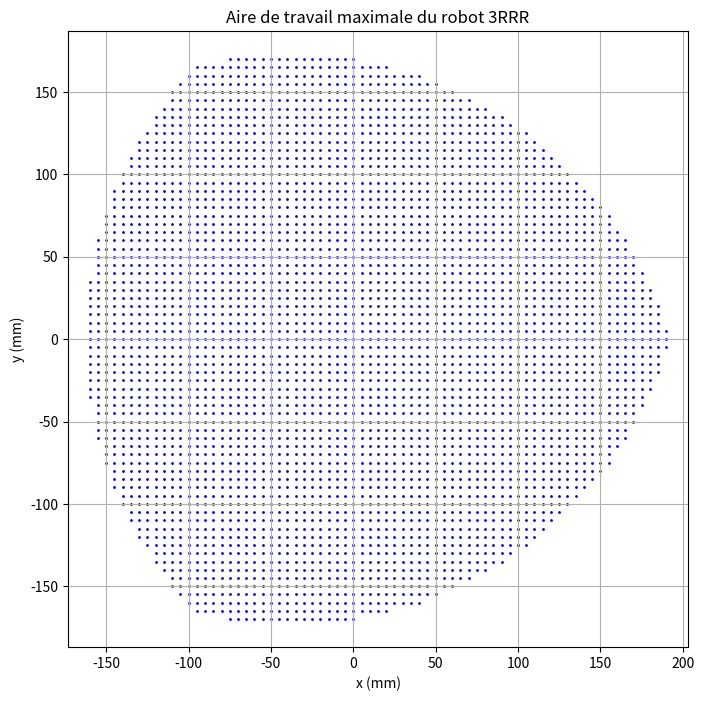
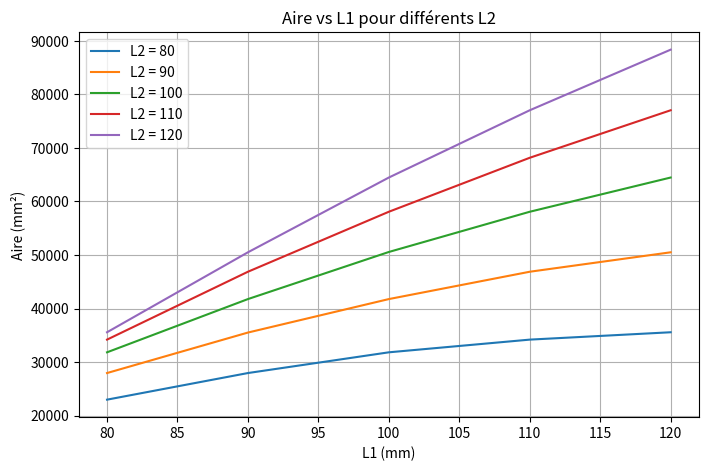
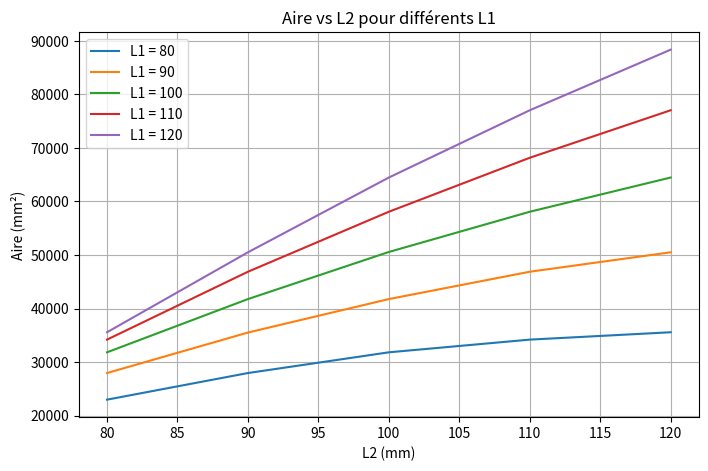
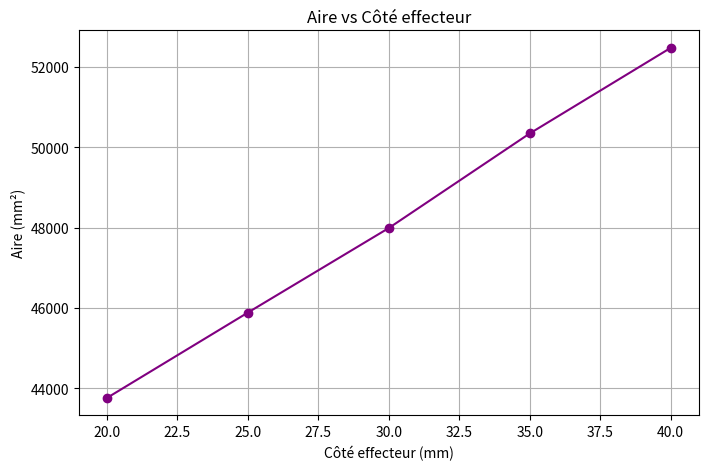

Source code (Python) for these figures, in order: (Note: this script raises an exception after producing the figures.)
import numpy as np
import matplotlib.pyplot as plt
from tqdm import tqdm  # Pour barre de progression
import pandas as pd
import seaborn as sns


def est_position_valide(x, y, theta, L1, L2, Re, Rb):
    theta_bases = [0, 2*np.pi/3, 4*np.pi/3]
    theta_plates = [theta, theta + 2*np.pi/3, theta + 4*np.pi/3]

    for i in range(3):
        Bxi = Rb * np.cos(theta_bases[i])
        Byi = Rb * np.sin(theta_bases[i])

        Exi = x + Re * np.cos(theta_plates[i])
        Eyi = y + Re * np.sin(theta_plates[i])

        dx = Exi - Bxi
        dy = Eyi - Byi
        distance = np.hypot(dx, dy)

        # Condition de réalisabilité d'un triangle
        if not (abs(L1 - L2) <= distance <= (L1 + L2)):
            return False
    return True

def calculer_aire_travail(L1, L2, cote_E, Rb=120, resolution=5, limite=200):
    Re = cote_E / np.sqrt(3)  # rayon du triangle équilatéral inscrit
    theta = 0  # On suppose une orientation fixe ici
    X = np.arange(-limite, limite + 1, resolution)
    Y = np.arange(-limite, limite + 1, resolution)
    aire = 0

    for x in X:
        for y in Y:
            if est_position_valide(x, y, theta, L1, L2, Re, Rb):
                aire += 1
    return aire * resolution**2  # aire en mm²

def trouver_config_maximale():
    Rb = 100  # Rayon de la base fixe
    resolution = 5  # grille de 5 mm
    limite = 200  # espace de recherche

    meilleures_config = None
    max_aire = 0
    resultats = []
    points_max = []

    for L1 in tqdm(range(80, 121, 10)):
        for L2 in range(80, 121, 10):
            for cote_E in range(20, 41, 5):
                Re = cote_E / np.sqrt(3)
                X = np.arange(-limite, limite + 1, resolution)
                Y = np.arange(-limite, limite + 1, resolution)
                points_valides = []

                for x in X:
                    for y in Y:
                        if est_position_valide(x, y, 0, L1, L2, Re, Rb):
                            points_valides.append((x, y))

                aire = len(points_valides) * resolution**2
                resultats.append(((L1, L2, cote_E), aire))

                if aire > max_aire:
                    max_aire = aire
                    meilleures_config = (L1, L2, cote_E)
                    points_max = points_valides.copy()

    if meilleures_config is not None:
        print(f"\n✔️ Meilleure configuration : L1={meilleures_config[0]}, L2={meilleures_config[1]}, côté effecteur={meilleures_config[2]} mm")
        print(f"Aire atteignable maximale : {max_aire} mm² ({max_aire/100:.2f} cm²)")

        # Affichage graphique
        x_vals, y_vals = zip(*points_max)
        plt.figure(figsize=(8, 8))
        plt.scatter(x_vals, y_vals, s=1, color='blue')
        plt.title("Aire de travail maximale du robot 3RRR")
        plt.xlabel("x (mm)")
        plt.ylabel("y (mm)")
        plt.axis("equal")
        plt.grid(True)
        plt.show()
    else:
        print("❌ Aucune configuration valide trouvée.")

    return resultats


def tracer_courbes(resultats):
    df = pd.DataFrame(resultats, columns=["params", "aire"])
    df["L1"] = df["params"].apply(lambda x: x[0])
    df["L2"] = df["params"].apply(lambda x: x[1])
    df["cote_E"] = df["params"].apply(lambda x: x[2])

    # Courbe aire en fonction de L1
    plt.figure(figsize=(8, 5))
    for L2 in sorted(df["L2"].unique()):
        subset = df[df["L2"] == L2]
        moyennes = subset.groupby("L1")["aire"].mean()
        plt.plot(moyennes.index, moyennes.values, label=f"L2 = {L2}")
    plt.title("Aire vs L1 pour différents L2")
    plt.xlabel("L1 (mm)")
    plt.ylabel("Aire (mm²)")
    plt.legend()
    plt.grid(True)
    plt.show()

    # Courbe aire en fonction de L2
    plt.figure(figsize=(8, 5))
    for L1 in sorted(df["L1"].unique()):
        subset = df[df["L1"] == L1]
        moyennes = subset.groupby("L2")["aire"].mean()
        plt.plot(moyennes.index, moyennes.values, label=f"L1 = {L1}")
    plt.title("Aire vs L2 pour différents L1")
    plt.xlabel("L2 (mm)")
    plt.ylabel("Aire (mm²)")
    plt.legend()
    plt.grid(True)
    plt.show()

    # Courbe aire en fonction de la taille de l'effecteur
    plt.figure(figsize=(8, 5))
    moyennes = df.groupby("cote_E")["aire"].mean()
    plt.plot(moyennes.index, moyennes.values, marker='o', color='purple')
    plt.title("Aire vs Côté effecteur")
    plt.xlabel("Côté effecteur (mm)")
    plt.ylabel("Aire (mm²)")
    plt.grid(True)
    plt.show()

def tracer_heatmap(resultats, cote_E_fixe):
    df = pd.DataFrame(resultats, columns=["params", "aire"])
    df["L1"] = df["params"].apply(lambda x: x[0])
    df["L2"] = df["params"].apply(lambda x: x[1])
    df["cote_E"] = df["params"].apply(lambda x: x[2])

    df_fix = df[df["cote_E"] == cote_E_fixe]

    heatmap_data = df_fix.pivot_table(index="L2", columns="L1", values="aire")

    plt.figure(figsize=(8, 6))
    sns.heatmap(heatmap_data, annot=True, fmt=".0f", cmap="Blues")
    plt.title(f"Aire de travail (mm²) pour côté effecteur = {cote_E_fixe} mm")
    plt.xlabel("L1 (mm)")
    plt.ylabel("L2 (mm)")
    plt.show()

for L1 in tqdm(range(80, 121, 10)):
    for L2 in range(80, 121, 10):
        for cote_E in range(20, 41, 5):

            Re = cote_E / np.sqrt(3)  # Rayon du triangle effecteur équilatéral
            Rb = 50                   # Rayon du triangle base équilatéral
            resolution = 5
            limite = 150

            # Scan de la grille
            points = []
            for x in np.arange(-limite, limite + 1, resolution):
                for y in np.arange(-limite, limite + 1, resolution):
                    if est_position_valide(x, y, 0, L1, L2, Re, Rb):
                        points.append((x, y))

            #print(f"✅ Nombre de points atteignables : {len(points)}")

resultats = trouver_config_maximale()

tracer_courbes(resultats)
tracer_heatmap(resultats, cote_E_fixe=6)
